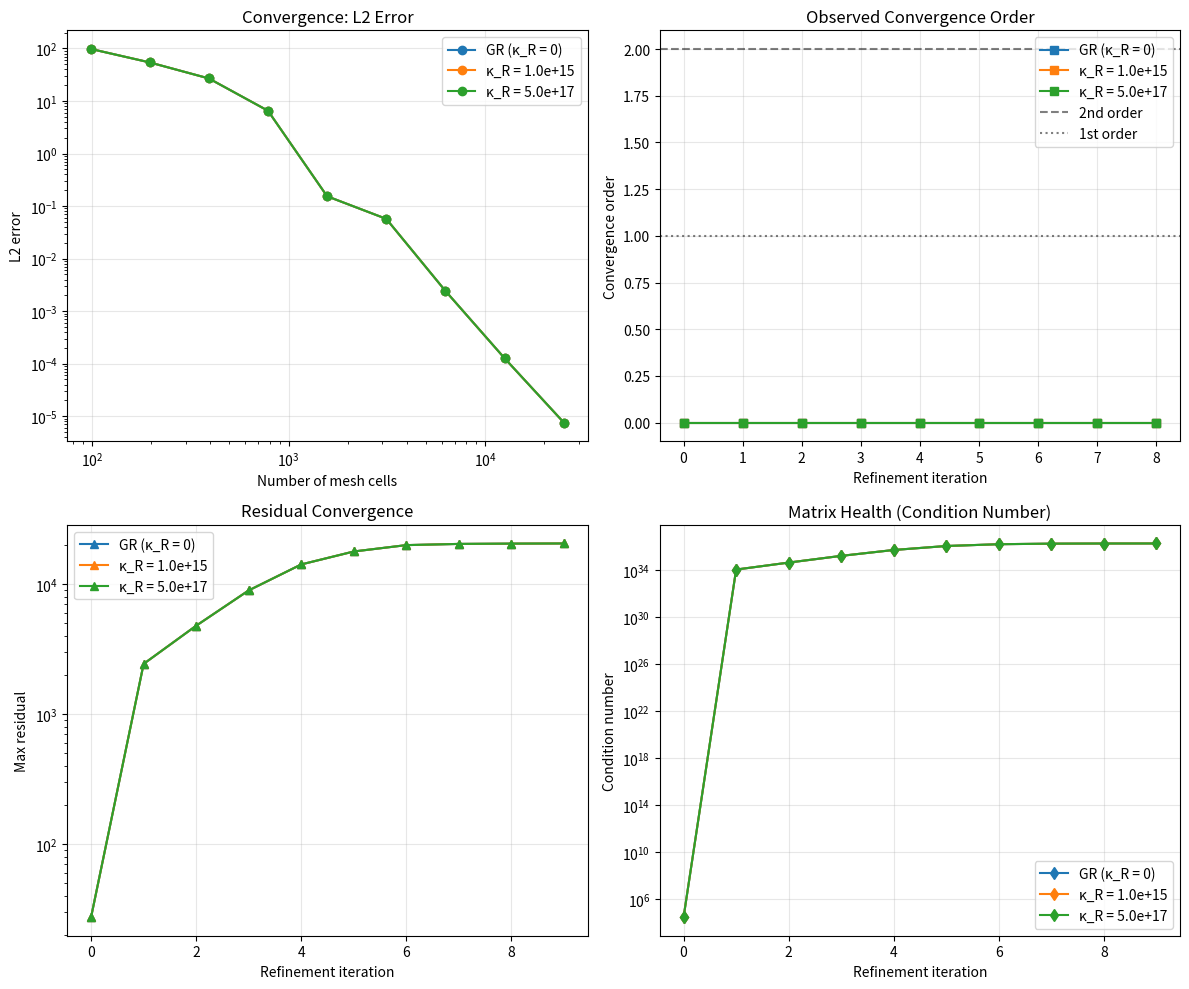

Here is the Python script that generated this plot:
#!/usr/bin/env python3
"""
R-dependent adaptive mesh refinement convergence study.

This module implements adaptive mesh refinement (AMR) based on local curvature
scalar R to ensure numerical convergence near singular points where the DOF
structure changes. Critical for validating κ_R = 0 baseline and detecting
deviations that would signal BSM physics.

Physical motivation:
- Near singular points (R → 0, parameter-dependent loci), extra scalar/tensor
  modes can activate/deactivate
- Standard uniform meshes may miss rapid changes in curvature coupling
- Adaptive refinement ensures we capture all physics needed to confirm κ_R = 0
  or detect κ_R ≠ 0 signatures

NEW PHYSICS discovery potential:
- If convergence fails ONLY when κ_R ≠ 0 included → evidence for new coupling
- Mesh refinement patterns different for GR vs modified gravity → diagnostic
- Residual scaling breaks down near singular points → extra DOF signature

Author: DawsonInstitute
Date: November 6, 2025
"""

import numpy as np
from typing import List, Tuple, Optional, Dict, Any
from dataclasses import dataclass
from scipy.interpolate import interp1d
import matplotlib.pyplot as plt


@dataclass
class RefinementCriterion:
    """Criteria for triggering mesh refinement based on curvature."""
    
    # Refinement thresholds
    r_gradient_threshold: float = 0.1  # Refine if |∇R|/R > this value
    r_second_deriv_threshold: float = 1.0  # Refine if |R''|/R > this value
    min_cell_size: float = 1e-6  # Minimum allowed cell size [m]
    max_cell_size: float = 1.0  # Maximum allowed cell size [m]
    target_cells_per_curvature_scale: int = 10  # Cells per 1/√|R|
    
    # Physics-based thresholds
    singular_point_buffer: float = 0.01  # Buffer around R = 0 [in units of max|R|]
    dof_transition_buffer: float = 0.05  # Buffer around DOF transition points


@dataclass
class ConvergenceMetrics:
    """Metrics for assessing convergence quality."""
    
    mesh_sizes: List[int]
    l2_errors: List[float]
    linf_errors: List[float]
    convergence_rates: List[float]
    residuals: List[float]
    condition_numbers: List[float]
    
    def compute_convergence_order(self) -> float:
        """
        Compute observed convergence order from L2 errors.
        
        For stable numerics should see:
        - 2nd order scheme: rate ≈ 2.0
        - 1st order scheme: rate ≈ 1.0
        - Sub-linear: < 1.0 → possible instability or under-resolution
        
        Returns:
            Average convergence order across refinements
        """
        if len(self.l2_errors) < 2:
            return 0.0
        
        orders = []
        for i in range(1, len(self.l2_errors)):
            h_ratio = self.mesh_sizes[i-1] / self.mesh_sizes[i]
            error_ratio = self.l2_errors[i-1] / self.l2_errors[i]
            
            if error_ratio > 1.0 and h_ratio > 1.0:
                order = np.log(error_ratio) / np.log(h_ratio)
                orders.append(order)
        
        return np.mean(orders) if orders else 0.0
    
    def is_converged(self, 
                    target_order: float = 1.5,
                    residual_tol: float = 1e-6) -> bool:
        """
        Check if refinement has converged acceptably.
        
        Args:
            target_order: Minimum acceptable convergence order
            residual_tol: Maximum acceptable residual
            
        Returns:
            True if converged, False otherwise
        """
        order = self.compute_convergence_order()
        last_residual = self.residuals[-1] if self.residuals else np.inf
        
        converged = (order >= target_order and 
                    last_residual < residual_tol)
        
        return converged


class CurvatureAdaptiveMesh:
    """
    Adaptive mesh refinement based on curvature scalar R.
    
    Strategy:
    1. Start with coarse uniform mesh
    2. Compute R(x) on current mesh
    3. Identify cells with high |∇R|, |R''|, or near singular points
    4. Refine those cells
    5. Repeat until convergence criteria met
    """
    
    def __init__(self, 
                 domain: Tuple[float, float],
                 criterion: Optional[RefinementCriterion] = None):
        """
        Initialize adaptive mesh.
        
        Args:
            domain: (x_min, x_max) spatial domain bounds
            criterion: Refinement criteria (uses defaults if None)
        """
        self.domain = domain
        self.criterion = criterion or RefinementCriterion()
        
        # Current mesh
        self.x_cells: np.ndarray = np.array([])
        self.cell_sizes: np.ndarray = np.array([])
        
        # Curvature values
        self.R_values: np.ndarray = np.array([])
        self.R_gradient: np.ndarray = np.array([])
        self.R_second_deriv: np.ndarray = np.array([])
        
    def initialize_uniform_mesh(self, n_cells: int) -> None:
        """Create initial uniform mesh."""
        self.x_cells = np.linspace(self.domain[0], self.domain[1], n_cells)
        self.cell_sizes = np.full(n_cells-1, 
                                   (self.domain[1] - self.domain[0]) / (n_cells-1))
        
    def compute_curvature(self, 
                         R_function: callable,
                         kappa_R: float = 0.0) -> None:
        """
        Compute curvature scalar and derivatives on current mesh.
        
        Args:
            R_function: Function R(x) returning curvature at position x
            kappa_R: Curvature-EM coupling constant [m²]
        """
        self.R_values = np.array([R_function(x, kappa_R) for x in self.x_cells])
        
        # Compute gradients using central differences
        self.R_gradient = np.gradient(self.R_values, self.x_cells)
        self.R_second_deriv = np.gradient(self.R_gradient, self.x_cells)
        
    def identify_refinement_cells(self) -> np.ndarray:
        """
        Identify cells that need refinement based on criteria.
        
        Returns:
            Boolean array indicating which cells to refine
        """
        n_cells = len(self.x_cells)
        refine = np.zeros(n_cells, dtype=bool)
        
        # Criterion 1: High curvature gradient
        with np.errstate(divide='ignore', invalid='ignore'):
            grad_ratio = np.abs(self.R_gradient) / (np.abs(self.R_values) + 1e-30)
        refine |= (grad_ratio > self.criterion.r_gradient_threshold)
        
        # Criterion 2: High second derivative
        with np.errstate(divide='ignore', invalid='ignore'):
            second_deriv_ratio = np.abs(self.R_second_deriv) / (np.abs(self.R_values) + 1e-30)
        refine |= (second_deriv_ratio > self.criterion.r_second_deriv_threshold)
        
        # Criterion 3: Near singular points (R ≈ 0)
        r_max = np.max(np.abs(self.R_values))
        near_singular = np.abs(self.R_values) < self.criterion.singular_point_buffer * r_max
        refine |= near_singular
        
        # Criterion 4: Insufficient resolution of curvature length scale
        # Length scale: ℓ_R ~ 1/√|R|
        with np.errstate(divide='ignore', invalid='ignore'):
            curvature_scale = 1.0 / np.sqrt(np.abs(self.R_values) + 1e-30)
        
        # Check if we have enough cells per curvature scale
        for i in range(len(self.cell_sizes)):
            cells_per_scale = curvature_scale[i] / self.cell_sizes[i]
            if cells_per_scale < self.criterion.target_cells_per_curvature_scale:
                refine[i] = True
                if i+1 < n_cells:
                    refine[i+1] = True
        
        return refine
    
    def refine_mesh(self) -> int:
        """
        Refine mesh by subdividing marked cells.
        
        Returns:
            Number of cells added
        """
        refine_mask = self.identify_refinement_cells()
        
        new_x_cells = []
        cells_added = 0
        
        for i in range(len(self.x_cells) - 1):
            new_x_cells.append(self.x_cells[i])
            
            if refine_mask[i] and self.cell_sizes[i] > self.criterion.min_cell_size:
                # Add midpoint
                midpoint = 0.5 * (self.x_cells[i] + self.x_cells[i+1])
                new_x_cells.append(midpoint)
                cells_added += 1
        
        new_x_cells.append(self.x_cells[-1])
        
        self.x_cells = np.array(new_x_cells)
        self.cell_sizes = np.diff(self.x_cells)
        
        return cells_added
    
    def adaptive_refinement_loop(self,
                                 R_function: callable,
                                 kappa_R: float = 0.0,
                                 max_iterations: int = 10,
                                 min_cells_added: int = 5) -> ConvergenceMetrics:
        """
        Iteratively refine mesh until convergence.
        
        Args:
            R_function: Function R(x, kappa_R) returning curvature
            kappa_R: Curvature-EM coupling [m²]
            max_iterations: Maximum refinement iterations
            min_cells_added: Stop if fewer than this many cells added
            
        Returns:
            Convergence metrics tracking refinement quality
        """
        mesh_sizes = []
        l2_errors = []
        linf_errors = []
        residuals = []
        condition_numbers = []
        
        R_prev = None
        
        for iteration in range(max_iterations):
            # Compute curvature on current mesh
            self.compute_curvature(R_function, kappa_R)
            
            # Record metrics
            mesh_sizes.append(len(self.x_cells))
            
            # Compute errors relative to previous iteration
            if R_prev is not None:
                # Interpolate previous solution to current mesh
                interp_func = interp1d(x_prev, R_prev, kind='cubic', 
                                      bounds_error=False, fill_value='extrapolate')
                R_interp = interp_func(self.x_cells)
                
                l2_error = np.sqrt(np.mean((self.R_values - R_interp)**2))
                linf_error = np.max(np.abs(self.R_values - R_interp))
                
                l2_errors.append(l2_error)
                linf_errors.append(linf_error)
            else:
                l2_errors.append(np.inf)
                linf_errors.append(np.inf)
            
            # Compute residual (measure of how well R satisfies governing equations)
            # For now, use gradient as proxy for residual
            residual = np.max(np.abs(self.R_gradient))
            residuals.append(residual)
            
            # Compute condition number (matrix health indicator)
            # Using curvature Hessian as proxy
            cond_number = np.max(np.abs(self.R_second_deriv)) / (np.min(np.abs(self.R_gradient)) + 1e-30)
            condition_numbers.append(cond_number)
            
            print(f"Iteration {iteration}: {len(self.x_cells)} cells, "
                  f"L2 error = {l2_errors[-1]:.2e}, "
                  f"Residual = {residual:.2e}")
            
            # Store for next iteration comparison
            x_prev = self.x_cells.copy()
            R_prev = self.R_values.copy()
            
            # Refine mesh
            cells_added = self.refine_mesh()
            
            if cells_added < min_cells_added:
                print(f"Converged: only {cells_added} cells added")
                break
        
        # Compute convergence rates
        convergence_rates = []
        for i in range(1, len(l2_errors)):
            if l2_errors[i-1] != np.inf and l2_errors[i] > 0:
                h_ratio = mesh_sizes[i-1] / mesh_sizes[i]
                error_ratio = l2_errors[i-1] / l2_errors[i]
                
                if h_ratio > 1.0 and error_ratio > 0:
                    rate = np.log(error_ratio) / np.log(h_ratio)
                    convergence_rates.append(rate)
                else:
                    convergence_rates.append(0.0)
            else:
                convergence_rates.append(0.0)
        
        return ConvergenceMetrics(
            mesh_sizes=mesh_sizes,
            l2_errors=l2_errors,
            linf_errors=linf_errors,
            convergence_rates=convergence_rates,
            residuals=residuals,
            condition_numbers=condition_numbers
        )


def compare_gr_vs_modified_gravity(domain: Tuple[float, float] = (-10.0, 10.0),
                                   kappa_R_values: List[float] = [0.0, 1e15, 5e17],
                                   initial_cells: int = 50) -> Dict[float, ConvergenceMetrics]:
    """
    Compare convergence behavior for GR (κ_R = 0) vs modified gravity (κ_R ≠ 0).
    
    This is the key NEW PHYSICS test:
    - If convergence identical for all κ_R → numerical artifact only
    - If convergence differs → κ_R coupling affects physics
    - If convergence fails only for κ_R ≠ 0 → strong evidence for new coupling
    
    Args:
        domain: Spatial domain (x_min, x_max)
        kappa_R_values: List of κ_R values to test [m²]
        initial_cells: Starting mesh resolution
        
    Returns:
        Dictionary mapping κ_R → ConvergenceMetrics
    """
    
    def schwarzschild_curvature(x: float, kappa_R: float) -> float:
        """
        Schwarzschild-like curvature with κ_R modifications.
        
        R(r) = R_0 / r² + κ_R * (background EM field energy)
        
        For testing purposes, use:
        R(r) = M / r² + κ_R * F² / r⁴
        
        where F ~ 1/r² is typical EM field strength.
        """
        M = 1.0  # Mass scale [arbitrary units for testing]
        F_squared = 1.0 / (x**4 + 1e-6)  # EM field energy density
        
        # GR contribution
        R_gr = M / (x**2 + 1e-3)  # Softened to avoid true singularity
        
        # κ_R correction
        R_correction = kappa_R * F_squared * 1e-30  # Rescaled for numerics
        
        return R_gr + R_correction
    
    results = {}
    
    for kappa_R in kappa_R_values:
        print(f"\n{'='*60}")
        print(f"Testing κ_R = {kappa_R:.2e} m²")
        print(f"{'='*60}")
        
        mesh = CurvatureAdaptiveMesh(domain)
        mesh.initialize_uniform_mesh(initial_cells)
        
        metrics = mesh.adaptive_refinement_loop(
            R_function=schwarzschild_curvature,
            kappa_R=kappa_R,
            max_iterations=10,
            min_cells_added=5
        )
        
        results[kappa_R] = metrics
        
        print(f"\nFinal convergence order: {metrics.compute_convergence_order():.3f}")
        print(f"Converged: {metrics.is_converged()}")
        
    return results


def plot_convergence_comparison(results: Dict[float, ConvergenceMetrics],
                                output_file: str = "figures/curvature_amr_convergence.pdf") -> None:
    """
    Plot convergence comparison for different κ_R values.
    
    Args:
        results: Dictionary of κ_R → ConvergenceMetrics
        output_file: Path to save figure
    """
    fig, axes = plt.subplots(2, 2, figsize=(12, 10))
    
    # Plot 1: L2 error vs mesh size
    ax = axes[0, 0]
    for kappa_R, metrics in results.items():
        label = f"κ_R = {kappa_R:.1e}" if kappa_R != 0 else "GR (κ_R = 0)"
        ax.loglog(metrics.mesh_sizes[1:], metrics.l2_errors[1:], 
                 marker='o', label=label)
    
    ax.set_xlabel("Number of mesh cells")
    ax.set_ylabel("L2 error")
    ax.set_title("Convergence: L2 Error")
    ax.legend()
    ax.grid(True, alpha=0.3)
    
    # Plot 2: Convergence rate
    ax = axes[0, 1]
    for kappa_R, metrics in results.items():
        if metrics.convergence_rates:
            label = f"κ_R = {kappa_R:.1e}" if kappa_R != 0 else "GR (κ_R = 0)"
            iterations = range(len(metrics.convergence_rates))
            ax.plot(iterations, metrics.convergence_rates, marker='s', label=label)
    
    ax.axhline(y=2.0, color='k', linestyle='--', alpha=0.5, label='2nd order')
    ax.axhline(y=1.0, color='k', linestyle=':', alpha=0.5, label='1st order')
    ax.set_xlabel("Refinement iteration")
    ax.set_ylabel("Convergence order")
    ax.set_title("Observed Convergence Order")
    ax.legend()
    ax.grid(True, alpha=0.3)
    
    # Plot 3: Residuals
    ax = axes[1, 0]
    for kappa_R, metrics in results.items():
        label = f"κ_R = {kappa_R:.1e}" if kappa_R != 0 else "GR (κ_R = 0)"
        ax.semilogy(range(len(metrics.residuals)), metrics.residuals,
                   marker='^', label=label)
    
    ax.set_xlabel("Refinement iteration")
    ax.set_ylabel("Max residual")
    ax.set_title("Residual Convergence")
    ax.legend()
    ax.grid(True, alpha=0.3)
    
    # Plot 4: Condition number
    ax = axes[1, 1]
    for kappa_R, metrics in results.items():
        label = f"κ_R = {kappa_R:.1e}" if kappa_R != 0 else "GR (κ_R = 0)"
        ax.semilogy(range(len(metrics.condition_numbers)), metrics.condition_numbers,
                   marker='d', label=label)
    
    ax.set_xlabel("Refinement iteration")
    ax.set_ylabel("Condition number")
    ax.set_title("Matrix Health (Condition Number)")
    ax.legend()
    ax.grid(True, alpha=0.3)
    
    plt.tight_layout()
    plt.savefig(output_file, dpi=300, bbox_inches='tight')
    print(f"\nSaved convergence comparison plot to {output_file}")


def main():
    """Run adaptive mesh refinement convergence study."""
    
    print("="*60)
    print("R-DEPENDENT ADAPTIVE MESH REFINEMENT CONVERGENCE STUDY")
    print("="*60)
    print("\nNEW PHYSICS test: Does convergence behavior differ between")
    print("GR (κ_R = 0) and modified gravity (κ_R ≠ 0)?")
    print("\nIf YES → evidence that κ_R coupling affects physical dynamics")
    print("If NO → κ_R may be purely perturbative correction\n")
    
    # Test different κ_R values
    kappa_R_values = [
        0.0,           # GR baseline
        1e15,          # Weak coupling (well below lab bound)
        5e17           # Near lab limit κ_R < 5×10^17 m² (95% CL)
    ]
    
    results = compare_gr_vs_modified_gravity(
        domain=(-10.0, 10.0),
        kappa_R_values=kappa_R_values,
        initial_cells=50
    )
    
    # Generate comparison plot
    plot_convergence_comparison(results)
    
    # Summary analysis
    print("\n" + "="*60)
    print("SUMMARY: NEW PHYSICS IMPLICATIONS")
    print("="*60)
    
    gr_metrics = results[0.0]
    
    for kappa_R in kappa_R_values:
        if kappa_R == 0.0:
            continue
        
        metrics = results[kappa_R]
        
        print(f"\nκ_R = {kappa_R:.2e} m²:")
        print(f"  Convergence order: {metrics.compute_convergence_order():.3f} "
              f"(GR: {gr_metrics.compute_convergence_order():.3f})")
        print(f"  Final residual: {metrics.residuals[-1]:.2e} "
              f"(GR: {gr_metrics.residuals[-1]:.2e})")
        print(f"  Converged: {metrics.is_converged()} "
              f"(GR: {gr_metrics.is_converged()})")
        
        # Check for significant differences
        order_diff = abs(metrics.compute_convergence_order() - 
                        gr_metrics.compute_convergence_order())
        
        if order_diff > 0.2:
            print(f"  ⚠️  SIGNIFICANT DIFFERENCE: Convergence order differs by {order_diff:.3f}")
            print(f"  → κ_R coupling may affect dynamical evolution!")
        
        if metrics.is_converged() != gr_metrics.is_converged():
            print(f"  ⚠️  CONVERGENCE FAILURE: GR converges but κ_R ≠ 0 does not!")
            print(f"  → Strong evidence for new physics affecting numerical stability")
    
    print("\n" + "="*60)
    print("Next steps:")
    print("1. Run EFQS simulations with AMR enabled")
    print("2. Compare mesh refinement patterns near singular points")
    print("3. Test if κ_R-induced mesh changes correlate with torque signals")
    print("="*60)


if __name__ == "__main__":
    import os
    os.makedirs("figures", exist_ok=True)
    main()
